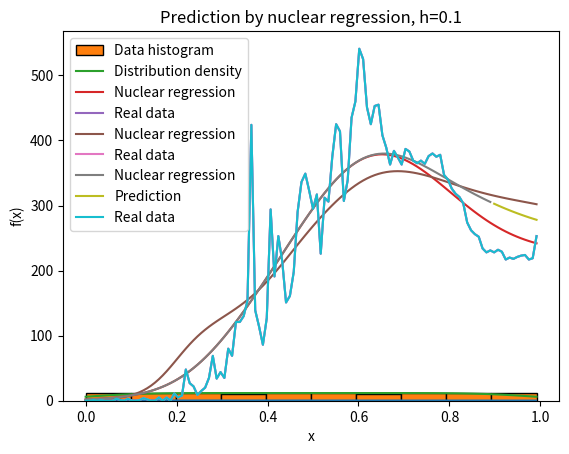

This figure's Python source:
import numpy as np
from matplotlib import pyplot as plt
from functools import lru_cache


# Initial data on coronavirus in St. Petersburg from 03.2020 to 06.2020
x = np.arange(118)
x = x / len(x)  # We bring X to the interval [0; 1] for the correct operation of all cores
y = np.array([0, 0, 1, 0, 1, 0, 0, 0, 3, 1, 0, 3, 0, 0, 1, 4, 2, 0,
              0, 5, 0, 5, 0, 11, 5, 8, 48, 27, 22, 9, 15, 20, 35, 69,
              34, 44, 35, 80, 69, 121, 121, 130, 154, 424, 139, 114,
              86, 127, 294, 191, 253, 215, 151, 161, 198, 290, 336,
              349, 323, 295, 317, 226, 312, 306, 375, 425, 414, 307,
              339, 435, 460, 541, 525, 451, 425, 453, 455, 408, 389,
              363, 384, 374, 363, 387, 383, 369, 365, 369, 364, 376,
              380, 375, 378, 347, 340, 326, 318, 313, 303, 274, 262,
              256, 252, 234, 228, 231, 228, 232, 229, 217, 220, 218,
              221, 223, 224, 217, 219, 253])
# Core type
# 1 - Epanechnikov core
# 2 - Quartic core
# 3 - Triangle core
# 4 - Rectangular core
# 5 - Gaussian kernel
# 6 - Cauchy core
core_type = 5
gamma_core_type = 6
h = 0.1  # Window size
predict = 0.9  # What % of the sample will be used for prediction training
bins_count = 10


# Returns core value
@lru_cache()
def nuclear(r, type_val=core_type):
    if type_val == 1:
        return 3/4 * (1 - r ** 2)
    elif type_val == 2:
        return 15/16 * (1 - r ** 2) ** 2
    elif type_val == 3:
        return 1 - np.abs(r)
    elif type_val == 4:
        return 1/2
    elif type_val == 5:
        return (2 * np.pi) ** (-1/2) * np.exp(-1/2 * r ** 2)
    elif type_val == 6:
        return 1 / (np.pi * (1 + r ** 2))


# Distance from x1 to x2
@lru_cache()
def distance(x1, x2):
    return np.abs(x1 - x2)


# The value of the nuclear regression at point xi
def regression_result(xi, x_arr=x, y_arr=y, gamma_arr=np.ones(len(x))):
    upper_part = 0
    lower_part = 0
    for i in range(len(x_arr)):
        k_val = nuclear(distance(xi, x_arr[i]) / h, core_type)
        upper_part += y_arr[i] * gamma_arr[i] * k_val
        lower_part += gamma_arr[i] * k_val
    return upper_part / lower_part


# Standard deviation of real and calculated data
def error(regressed, actual):
    result = []
    for i in range(len(actual)):
        result.append((regressed[i] - actual[i]) ** 2)
    return np.sqrt(np.mean(np.array(result)))


def main():
    global h

    # We output a graph describing the core
    x_nuclear = np.arange(100)
    x_nuclear = x_nuclear / len(x_nuclear)
    y_nuclear = []
    for x_cur in x_nuclear:
        y_nuclear.append(nuclear(x_cur))
    plt.plot(x_nuclear, y_nuclear)
    plt.title('Core')
    plt.xlabel('r')
    plt.ylabel('F(r)')
    plt.show()

    # Building a density plot
    prob = []
    for xi in x:
        sum_i = 0
        for xj in x:
            sum_i += nuclear((xi - xj) / h)
        sum_i /= len(x) * h
        prob.append(sum_i)
    plt.hist(x, bins=bins_count, edgecolor='black', label='Data histogram')
    plt.plot(x, np.array(prob) * (len(x) / bins_count), label='Distribution density')
    plt.title('Distribution')
    plt.xlabel('x')
    plt.ylabel('count')
    plt.legend()
    plt.show()

    # Building a plot describing the nuclear regression
    y_fact = []
    for i in range(len(x)):
        y_fact.append(regression_result(x[i]))
    plt.plot(x, y_fact, label='Nuclear regression')
    plt.plot(x, y, label='Real data')
    plt.title(f'Nuclear regression, h={h}')
    plt.xlabel('x')
    plt.ylabel('f(x)')
    plt.legend()
    plt.show()

    # Building a plot describing the weighted nuclear regression
    last_diff = 1000000
    gamma = np.ones(len(x))
    while True:
        y_fact = []
        # We calculate values with gamma coefficients
        for i in range(len(x)):
            y_fact.append(regression_result(x[i], gamma_arr=gamma))
        # If the error has grown or stabilized, we exit
        if (diff := error(y_fact, y)) >= last_diff:
            print(diff)
            break
        print(diff)
        last_diff = diff
        # We calculate new values of gamma coefficients
        for i in range(len(y_fact)):
            gamma[i] = nuclear(np.abs(y_fact[i] - y[i]), gamma_core_type)
    plt.plot(x, y_fact, label='Nuclear regression')
    plt.plot(x, y, label='Real data')
    plt.title(f'Weighted nuclear regression, h={h}')
    plt.xlabel('x')
    plt.ylabel('f(x)')
    plt.legend()
    plt.show()

    # We split the sample into training and test
    x_train = x[:int(predict * len(x))]
    y_train = y[:int(predict * len(y))]
    y_fact = []
    # We calculate the values of nuclear regression in the training range
    for xi in x_train:
        y_fact.append(regression_result(xi, x_arr=x_train, y_arr=y_train))
    x_test = x[int(predict * len(x)):]
    y_test = []
    # We calculate the prediction on the test range
    # using a nuclear regression built on the training range
    for xi in x_test:
        y_test.append(regression_result(xi, x_arr=x_train, y_arr=y_train))
    plt.plot(x_train, y_fact, label='Nuclear regression')
    plt.plot(x_test, y_test, label='Prediction')
    plt.plot(x, y, label='Real data')
    plt.title(f'Prediction by nuclear regression, h={h}')
    plt.xlabel('x')
    plt.ylabel('f(x)')
    plt.legend()
    plt.show()

    # min_error = 1000000
    # min_error_h = 0
    # for hi in ((h_arr := np.arange(100) + 1) / len(h_arr)):
    #     h = hi
    #     y_fact = []
    #     for i in range(len(x)):
    #         y_fact.append(regression_result(x[i], x, y, np.ones(len(x))))
    #     if new_error := error(y_fact, y) < min_error:
    #         min_error = new_error
    #         min_error_h = hi
    # print(min_error_h)
    # h = min_error_h
    # y_fact = []
    # for i in range(len(x)):
    #     y_fact.append(regression_result(x[i], x, y, np.ones(len(x))))
    # plt.plot(x, y_fact)
    # plt.plot(x, y)
    # plt.show()


if __name__ == '__main__':
    main()
